The GitHub repository vignesh-tck/tree-species-ml contains a labelled image folder "banana_split" with 2 categories: healthy, unhealthy. Examples follow, each with its label.

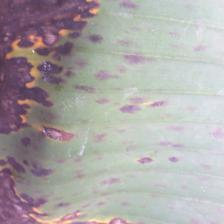
Label: unhealthy

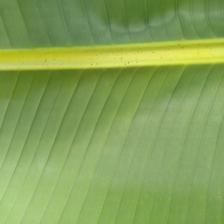
Label: healthy

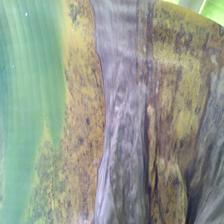
Label: unhealthy

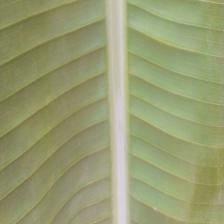
Label: healthy

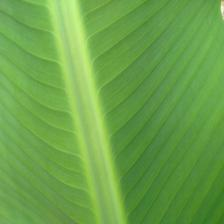
Label: healthy

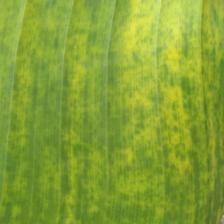
Label: unhealthy
